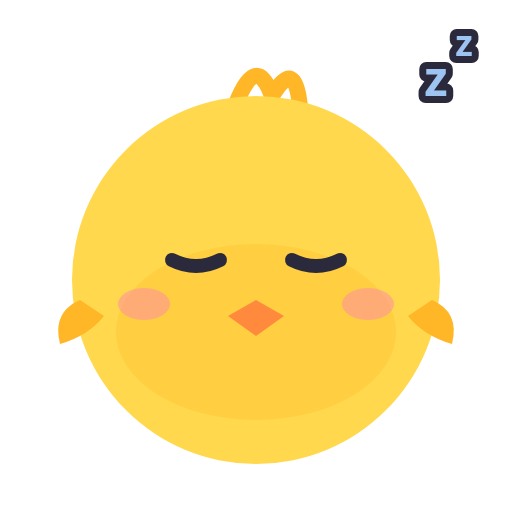
t = 0.00 s
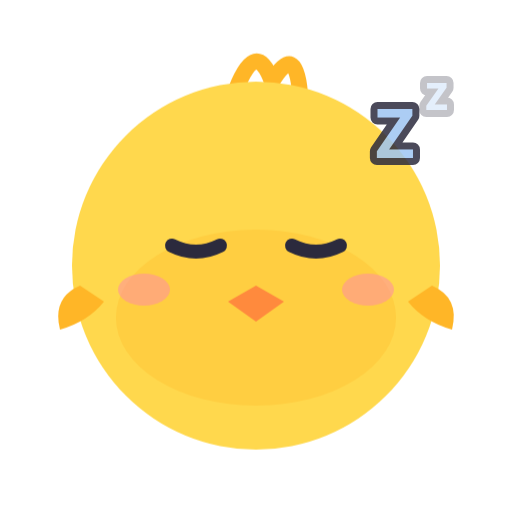
t = 0.70 s
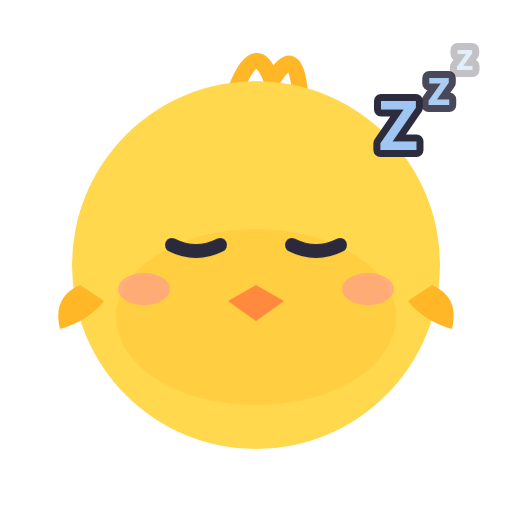
t = 1.06 s
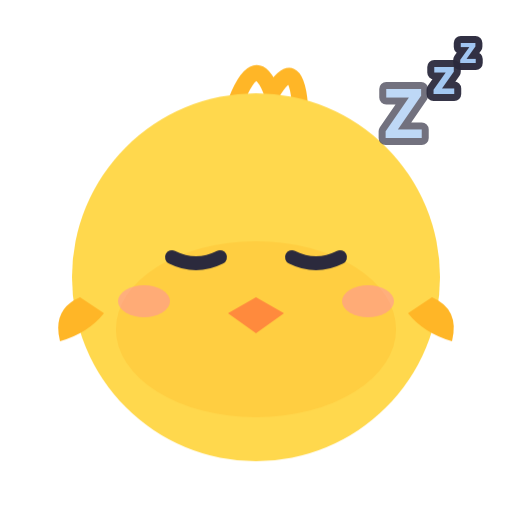
t = 1.54 s
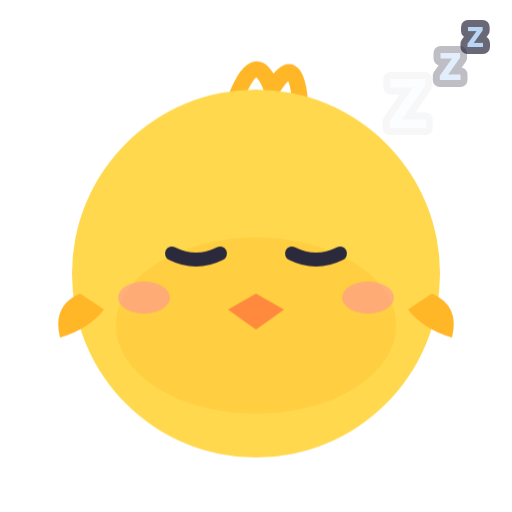
t = 2.20 s
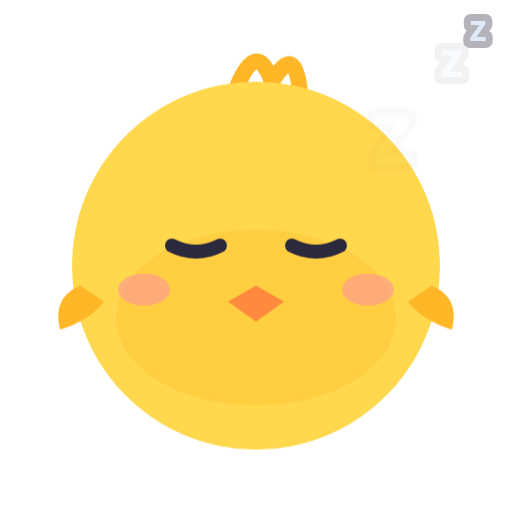
t = 2.50 s

The animated SVG that drew these frames (rendered in a browser with its animation timeline set to each time). Animation: 9 CSS @keyframes rules; one cycle of 3.10 s, repeats indefinitely.

<svg xmlns="http://www.w3.org/2000/svg" viewBox="0 0 256 256"><style>.bob{animation:bob 1.8s ease-in-out infinite;transform-origin:128px 220px}@keyframes bob{0%,100%{transform:translateY(0)}50%{transform:translateY(-8px)}}.wave{animation:wave 1s ease-in-out infinite;transform-box:fill-box;transform-origin:50% 100%}@keyframes wave{0%,100%{transform:rotate(0)}50%{transform:rotate(-18deg)}}.beat{animation:beat 1s ease-in-out infinite;transform-box:fill-box;transform-origin:center}@keyframes beat{0%,100%{transform:scale(1)}50%{transform:scale(1.18)}}.rise{animation:rise 2.4s ease-in infinite}@keyframes rise{0%{transform:translateY(10px);opacity:0}30%{opacity:1}100%{transform:translateY(-30px);opacity:0}}.tw{animation:tw 1.6s ease-in-out infinite;transform-box:fill-box;transform-origin:center}@keyframes tw{0%,100%{transform:scale(1);opacity:1}50%{transform:scale(.6);opacity:.5}}.pop{animation:pop 1.8s ease-in-out infinite;transform-box:fill-box;transform-origin:center}@keyframes pop{0%,100%{transform:scale(1)}40%{transform:scale(1.12)}}.drip{animation:drip 1.4s ease-in infinite}@keyframes drip{0%{transform:translateY(0);opacity:1}100%{transform:translateY(14px);opacity:0}}.zz{animation:zz 2.4s ease-in-out infinite}@keyframes zz{0%{transform:translate(0,8px);opacity:0}40%{opacity:1}100%{transform:translate(8px,-10px);opacity:0}}.fall{animation:fall 2s linear infinite}@keyframes fall{0%{transform:translateY(-10px)}100%{transform:translateY(24px)}}.d1{animation-delay:.35s}.d2{animation-delay:.7s}@media (prefers-reduced-motion: reduce){*{animation:none!important}}</style><g class="bob"><path d="M118 52q10-26 18-4q12-20 14 6" stroke="#FFB627" stroke-width="8" fill="none" stroke-linecap="round"/><circle cx="128" cy="140" r="92" fill="#FFD84D"/><ellipse cx="128" cy="166" rx="70" ry="44" fill="#FFB627" opacity=".3"/><path d="M40 150q-14 6-10 22q14-4 22-14z" fill="#FFB627"/><path d="M216 150q14 6 10 22q-14-4-22-14z" fill="#FFB627"/><ellipse cx="72" cy="152" rx="13" ry="8" fill="#FF8FA3" opacity=".55"/><ellipse cx="184" cy="152" rx="13" ry="8" fill="#FF8FA3" opacity=".55"/><path d="M86 130Q98 136 110 130" stroke="#2B2A3D" stroke-width="7" fill="none" stroke-linecap="round"/><path d="M146 130Q158 136 170 130" stroke="#2B2A3D" stroke-width="7" fill="none" stroke-linecap="round"/><path d="M114 158L128 150L142 158L128 168Z" fill="#FF8A3D"/></g><text class="zz" x="196" y="74" font-family="Nunito, 'Arial Rounded MT Bold', 'Segoe UI', Verdana, sans-serif" font-weight="900" font-size="34" text-anchor="middle" fill="#9EC5F2" stroke="#2B2A3D" stroke-width="7" stroke-linejoin="round" paint-order="stroke">Z</text><text class="zz d1" x="218" y="48" font-family="Nunito, 'Arial Rounded MT Bold', 'Segoe UI', Verdana, sans-serif" font-weight="900" font-size="24" text-anchor="middle" fill="#9EC5F2" stroke="#2B2A3D" stroke-width="7" stroke-linejoin="round" paint-order="stroke">z</text><text class="zz d2" x="232" y="28" font-family="Nunito, 'Arial Rounded MT Bold', 'Segoe UI', Verdana, sans-serif" font-weight="900" font-size="18" text-anchor="middle" fill="#9EC5F2" stroke="#2B2A3D" stroke-width="7" stroke-linejoin="round" paint-order="stroke">z</text></svg>
